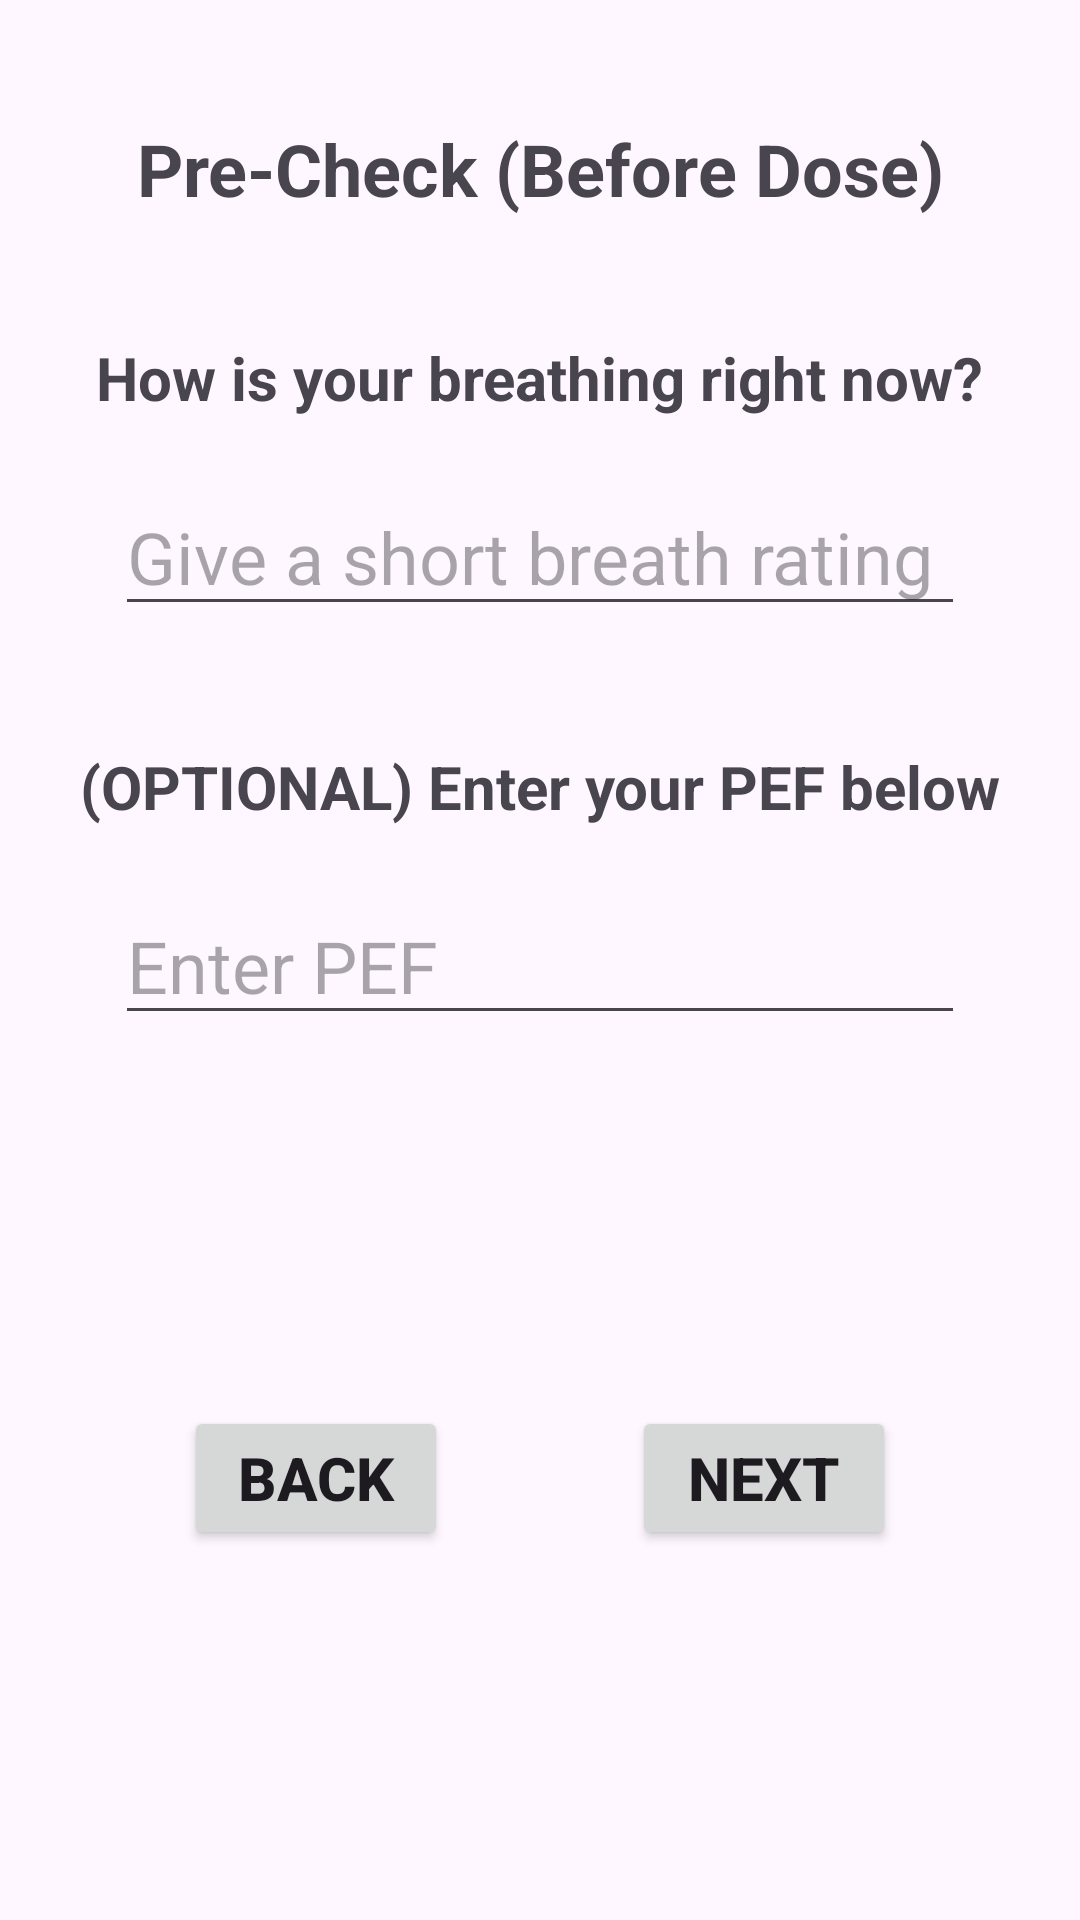

The Android layout XML behind this screen, and the referenced resources:
<!-- AndroidManifest.xml: application theme Theme.SMARTAIR -->
<!-- res/layout/activity_pre_check.xml -->
<?xml version="1.0" encoding="utf-8"?>
<androidx.constraintlayout.widget.ConstraintLayout xmlns:android="http://schemas.android.com/apk/res/android"
    xmlns:app="http://schemas.android.com/apk/res-auto"
    xmlns:tools="http://schemas.android.com/tools"
    android:id="@+id/main"
    android:layout_width="match_parent"
    android:layout_height="match_parent"
    tools:context=".Pre_check">


    <EditText
        android:id="@+id/Pre_check_PEF_entry"
        android:layout_width="wrap_content"
        android:layout_height="wrap_content"
        android:layout_marginTop="20sp"
        android:ems="10"
        android:hint="@string/enter_pef"
        android:inputType="text"
        android:textSize="24sp"
        android:textStyle="normal"
        app:layout_constraintEnd_toEndOf="parent"
        app:layout_constraintStart_toStartOf="parent"
        app:layout_constraintTop_toBottomOf="@+id/Pre_check_PEF_title" />

    <TextView
        android:id="@+id/Pre_check_PEF_title"
        android:layout_width="wrap_content"
        android:layout_height="wrap_content"
        android:layout_marginTop="40sp"
        android:text="@string/optional_enter_pef_below"
        android:textSize="20sp"
        android:textStyle="bold"
        app:layout_constraintEnd_toEndOf="parent"
        app:layout_constraintStart_toStartOf="parent"
        app:layout_constraintTop_toBottomOf="@+id/Pre_check_Breath_Rating" />

    <TextView
        android:id="@+id/Logging_Interface_Text2"
        android:layout_width="wrap_content"
        android:layout_height="wrap_content"
        android:layout_marginTop="40sp"
        android:text="@string/how_are_your_breathing_right_now"
        android:textSize="20sp"
        android:textStyle="bold"
        app:layout_constraintEnd_toEndOf="parent"
        app:layout_constraintStart_toStartOf="parent"
        app:layout_constraintTop_toBottomOf="@+id/Logging_Interface_Text1" />


    <TextView
        android:id="@+id/Logging_Interface_Text1"
        android:layout_width="wrap_content"
        android:layout_height="wrap_content"
        android:layout_marginTop="40sp"
        android:text="@string/pre_check_before_dose"
        android:textSize="24sp"
        android:textStyle="bold"
        app:layout_constraintEnd_toEndOf="parent"
        app:layout_constraintStart_toStartOf="parent"
        app:layout_constraintTop_toTopOf="parent" />


    <EditText
        android:id="@+id/Pre_check_Breath_Rating"
        android:layout_width="wrap_content"
        android:layout_height="wrap_content"
        android:layout_marginTop="20sp"
        android:ems="10"
        android:hint="@string/short_breath_rating"
        android:inputType="text"
        android:textSize="24sp"
        android:textStyle="normal"
        app:layout_constraintEnd_toEndOf="parent"
        app:layout_constraintStart_toStartOf="parent"
        app:layout_constraintTop_toBottomOf="@+id/Logging_Interface_Text2" />

    <Button
        android:id="@+id/Pre_Check_Next_Button"
        android:layout_width="wrap_content"
        android:layout_height="wrap_content"
        android:text="@string/next"
        android:textSize="20sp"
        android:textStyle="bold"
        app:layout_constraintBottom_toBottomOf="parent"
        app:layout_constraintEnd_toEndOf="parent"
        app:layout_constraintStart_toEndOf="@id/Pre_Check_Back_Button"
        app:layout_constraintTop_toBottomOf="@+id/Pre_check_PEF_entry" />

    <Button
        android:id="@+id/Pre_Check_Back_Button"
        android:layout_width="wrap_content"
        android:layout_height="wrap_content"
        android:text="@string/back"
        android:textSize="20sp"
        android:textStyle="bold"
        app:layout_constraintBottom_toBottomOf="parent"
        app:layout_constraintEnd_toStartOf="@+id/Pre_Check_Next_Button"
        app:layout_constraintStart_toStartOf="parent"
        app:layout_constraintTop_toBottomOf="@+id/Pre_check_PEF_entry" />


</androidx.constraintlayout.widget.ConstraintLayout>
<!-- resources referenced by this layout -->
<resources>
  <string name="back">Back</string>
  <string name="enter_pef">Enter PEF</string>
  <string name="how_are_your_breathing_right_now">How is your breathing right now?</string>
  <string name="next">Next</string>
  <string name="optional_enter_pef_below">(OPTIONAL) Enter your PEF below</string>
  <string name="pre_check_before_dose">Pre-Check (Before Dose)</string>
  <string name="short_breath_rating">Give a short breath rating</string>
  <style name="Theme.SMARTAIR" parent="Base.Theme.MyApplication" />
  <style name="Base.Theme.MyApplication" parent="Theme.Material3.DayNight.NoActionBar">
          
          
      </style>
</resources>
